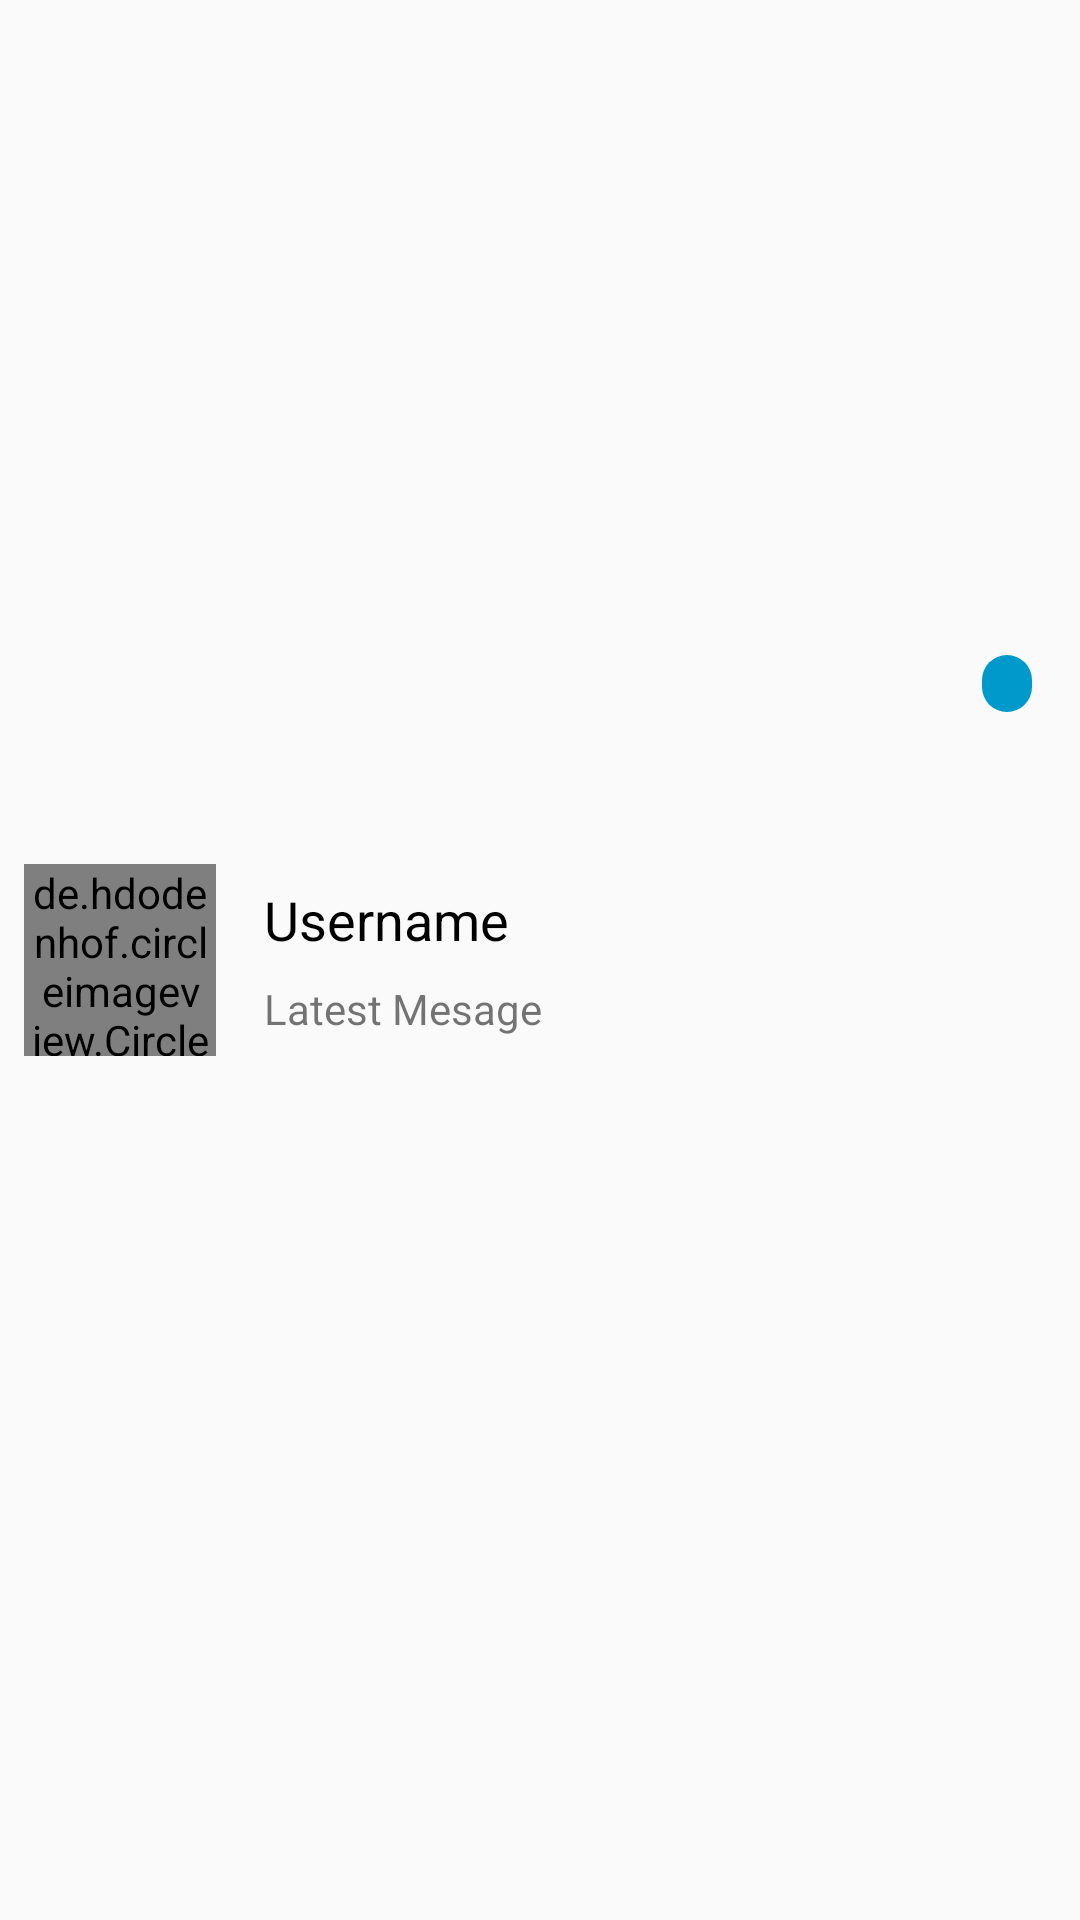

The Android layout XML behind this screen, and the referenced resources:
<!-- AndroidManifest.xml: application theme Theme.KotlinMessenger -->
<!-- res/layout/latest_messages_row.xml -->
<?xml version="1.0" encoding="utf-8"?>
<androidx.constraintlayout.widget.ConstraintLayout xmlns:android="http://schemas.android.com/apk/res/android"
    xmlns:app="http://schemas.android.com/apk/res-auto"
    xmlns:tools="http://schemas.android.com/tools"
    android:layout_width="match_parent"
    android:layout_height="90dp">

    <de.hdodenhof.circleimageview.CircleImageView
        android:id="@+id/imageview_latest_message"
        android:layout_width="64dp"
        android:layout_height="64dp"
        android:layout_marginStart="8dp"
        android:layout_marginTop="8dp"
        android:layout_marginBottom="8dp"
        app:civ_border_color="@android:color/holo_blue_dark"
        app:civ_border_width="2dp"
        app:layout_constraintBottom_toBottomOf="parent"
        app:layout_constraintStart_toStartOf="parent"
        app:layout_constraintTop_toTopOf="parent" />

    <TextView
        android:id="@+id/username_textview_latest"
        android:layout_width="wrap_content"
        android:layout_height="wrap_content"
        android:layout_marginStart="16dp"
        android:text="@string/username"
        android:textSize="18dp"
        android:textColor="@android:color/black"
        app:layout_constraintBottom_toTopOf="@+id/message_textview_latest"
        app:layout_constraintStart_toEndOf="@+id/imageview_latest_message"
        app:layout_constraintTop_toTopOf="parent"
        app:layout_constraintVertical_chainStyle="packed" />

    <TextView
        android:id="@+id/message_textview_latest"
        android:layout_width="0dp"
        android:layout_height="wrap_content"
        android:layout_marginStart="16dp"
        android:layout_marginTop="8dp"
        android:text="Latest Mesage"
        app:layout_constraintBottom_toBottomOf="parent"
        app:layout_constraintEnd_toEndOf="parent"
        app:layout_constraintHorizontal_bias="0.5"
        app:layout_constraintStart_toEndOf="@+id/imageview_latest_message"
        app:layout_constraintTop_toBottomOf="@+id/username_textview_latest" />

    <TextView
        android:id="@+id/new_message_popup"
        android:layout_width="wrap_content"
        android:layout_height="wrap_content"
        android:layout_marginEnd="16dp"
        android:background="@drawable/rounded_button"
        android:paddingLeft="5dp"
        android:paddingRight="5dp"
        android:text="  "
        android:textColor="@color/white"
        app:layout_constraintBottom_toTopOf="@+id/message_textview_latest"
        app:layout_constraintEnd_toEndOf="parent"
        app:layout_constraintHorizontal_bias="1.0"
        app:layout_constraintStart_toEndOf="@+id/username_textview_latest"
        app:layout_constraintTop_toTopOf="parent"
        app:layout_constraintVertical_bias="0.71000004" />

</androidx.constraintlayout.widget.ConstraintLayout>
<!-- resources referenced by this layout -->
<resources>
  <!-- drawable rounded_button (drawable) -->
  <?xml version="1.0" encoding="utf-8"?>
  <shape xmlns:android="http://schemas.android.com/apk/res/android">
      <solid android:color="@android:color/holo_blue_dark"/>
      <corners android:radius="100dp"/>
  </shape>
  <string name="username">Username</string>
  <style name="Theme.KotlinMessenger" parent="Theme.AppCompat.Light.DarkActionBar">
          
          <item name="colorPrimary">@color/purple_500</item>
          <item name="colorPrimaryVariant">@color/purple_700</item>
          <item name="colorOnPrimary">@color/white</item>
          
          <item name="colorSecondary">@color/teal_200</item>
          <item name="colorSecondaryVariant">@color/teal_700</item>
          <item name="colorOnSecondary">@color/black</item>
          
          <item name="android:statusBarColor" tools:targetApi="l">?attr/colorPrimaryVariant</item>
          
      </style>
  <!-- not gathered from this repository: default colours our renderer supplied (Android Studio template values) -->
  <color name="purple_500">#FF6200EE</color>
  <color name="purple_700">#FF3700B3</color>
  <color name="teal_200">#FF03DAC5</color>
  <color name="teal_700">#FF018786</color>
  <color name="black">#FF000000</color>
  <color name="white">#FFFFFFFF</color>
</resources>
